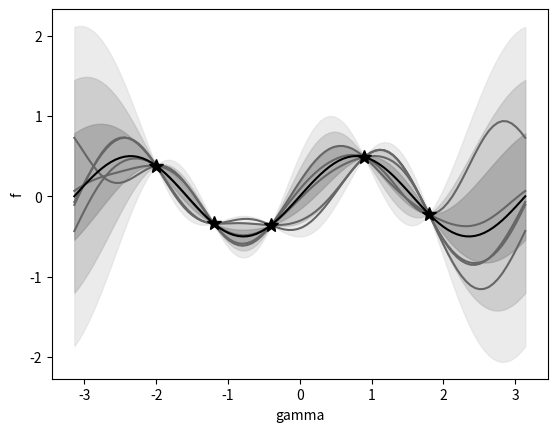

Write the Python code that produced this figure.
import numpy as np

# Small value it will be added to the covariance matrix to avoid numerical
# instabilities yielding a non positive definite covariacne matrix
EPS = 1e-7


def expkernel(l=1):
    def kernel(x1, x2):
        d = np.linalg.norm(x1 - x2, 2)
        out = np.exp(- d ** 2 / (2 * (l ** 2)))
        return out
    return kernel


def cov(x, kernel):
    """Receives a matrix (n_points, dimension) and return a kernel (n_points, n_points)"""
    n_points, dim = x.shape
    C = np.zeros((n_points, n_points))
    for i in range(n_points):
        for j in range(n_points):
            C[i, j] = kernel(x[i, :], x[j, :])
    return C


def conditioning(c, y_obs):
    n_obs = len(y_obs)
    if n_obs == 0:
        return np.zeros(c.shape[0]), c
    cov_obs = c[:n_obs, :n_obs]
    cov_eval_obs = c[n_obs:, :n_obs]
    cov_eval = c[n_obs:, n_obs:]
    inv_cov = np.linalg.inv(cov_obs)
    m = cov_eval_obs @ inv_cov @ y_obs
    cc = cov_eval - cov_eval_obs @ inv_cov @ cov_eval_obs.T
    return m, cc


if __name__ == "__main__":
    from scipy.stats import multivariate_normal
    import matplotlib.pyplot as plt

    # Train data
    gamma_obs = np.array([-2, -1.2, -0.4, 0.9, 1.8])
    X_obs = np.stack([np.cos(gamma_obs), np.sin(gamma_obs)]).T
    Y_obs = X_obs.prod(axis=1)

    gamma_eval = np.linspace(-np.pi, np.pi, 100)
    X_eval = np.stack([np.cos(gamma_eval), np.sin(gamma_eval)]).T
    Y_eval = X_eval.prod(axis=1)

    # Generate plot before conditioning
    # Get covariance matrix
    c = cov(np.vstack([X_obs, X_eval]), kernel=expkernel(l=1))
    m, cc = conditioning(c, Y_obs)
    normal = multivariate_normal(mean=m.flatten(), cov=cc + EPS*np.eye(cc.shape[0]))
    Y_sols = normal.rvs(5)
    plt.plot(gamma_eval, Y_sols.T, color=str(0.4), ms=10)
    plt.plot(gamma_obs, Y_obs.T, '*', color='black', ms=10)
    plt.plot(gamma_eval, Y_eval.T, '-', color='black', ms=10)
    for nn in [3, 2, 1]:
        plt.fill_between(gamma_eval, m - nn*np.sqrt(np.diag(cc)),
                         m + nn*np.sqrt(np.diag(cc)), color=str(0.4+0.15 * nn), alpha=0.5)
    plt.xlabel('gamma')
    plt.ylabel('f')
    plt.savefig('gaussian_process.pdf')
    plt.show()
